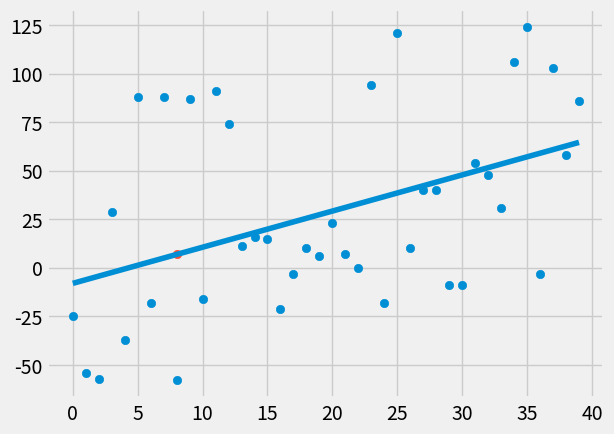

The matplotlib source for this figure:
# -*- coding: utf-8 -*-
"""
Created on Sun Oct  1 18:56:39 2017

@author: Gert-Jan
"""

from statistics import mean
import numpy as np
import matplotlib.pyplot as plt
from matplotlib import style
import random


style.use('fivethirtyeight')

xs = np.array([1,2,3,4,5,6], dtype=np.float64)
ys = np.array([5,4,6,5,6,7], dtype=np.float64)

def create_dataset(hm, variance, step=2, correlation=False):
    val = 1
    ys = []
    for i in range(hm):
        y = val + random.randrange(-variance, variance)
        ys.append(y)
        if correlation and correlation == 'pos':
            val += step
        elif correlation and correlation == 'neg':
            val -= step
    xs = [i for i in range(len(ys))]
    
    return np.array(xs, dtype=np.float64), np.array(ys, dtype=np.float64)

def best_fit_slope_and_intercept(xs, ys):
    m = ( ((mean(xs) * mean(ys)) - mean(xs*ys)) / 
          ((mean(xs)**2) - mean(xs**2)) )
    b = (mean(ys) - (m * mean(xs)))
    return m, b

def squared_error(ys_orig, ys_line):
    return sum((ys_line-ys_orig)**2)

def coefficient_of_determination(ys_orig, ys_line):
    y_mean_line =  [mean(ys_orig) for y in ys_orig]
    squared_error_regr = squared_error(ys_orig, ys_line)
    squared_error_y_mean = squared_error(ys_orig, y_mean_line)
    return 1 - (squared_error_regr / squared_error_y_mean)

xs, ys = create_dataset(40, 80, 2, correlation='pos')
    
m, b = best_fit_slope_and_intercept(xs, ys)

regression_line = [(m*x)+b for x in xs]

predict_x = 8
predict_y = (m*predict_x) + b

r_squared = coefficient_of_determination(ys, regression_line)
print(r_squared)

plt.scatter(xs, ys)
plt.scatter(predict_x, predict_y)
plt.plot(xs, regression_line)

plt.show()